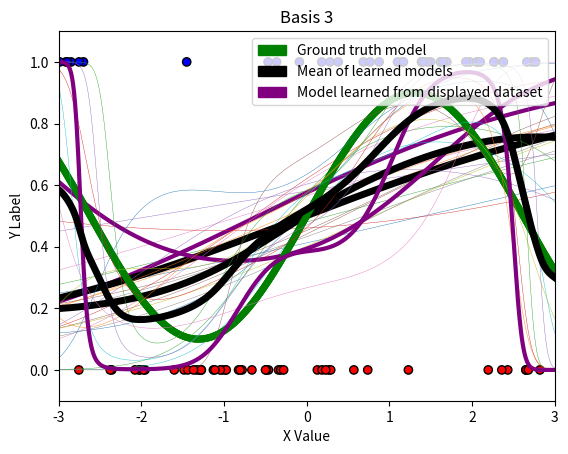

Write Python code to recreate this figure.
import numpy as np
import matplotlib.pyplot as plt
import matplotlib.colors as c
import matplotlib.patches as mpatches
from scipy.special import expit as sigmoid

# This script requires the above packages to be installed.
# Please implement the basis2, basis3, fit, and predict methods.
# Then, create the three plots. An example has been included below, although
# the models will look funny until fit() and predict() are implemented!

# You can add additional private methods by beginning them with two
# underscores. It may look like the __dummyPrivateMethod below. You can feel
# free to change any of the class attributes, as long as you do not change any
# of the given function headers (they must take and return the same arguments).

# Note: this is in Python 3

def basis1(x):
    return np.stack([np.ones(len(x)), x], axis=1)

# TODO: Implement this
def basis2(x):
    return np.stack([np.ones(len(x)), x, np.power(x,2)], axis=1)

# TODO: Implement this
def basis3(x):
    return np.stack([np.ones(len(x)), x, np.power(x,2), np.power(x,3), np.power(x,4), np.power(x,5)], axis=1)

class LogisticRegressor:
    def __init__(self, eta, runs):
        # Your code here: initialize other variables here
        self.eta = eta
        self.runs = runs

    # NOTE: Just to show how to make 'private' methods
    def __dummyPrivateMethod(self, input):
        return None

    # TODO: Optimize w using gradient descent
    def fit(self, x, y, w_init=None):
        # Keep this if case for the autograder
        if w_init is not None:
            self.W = w_init
        else:
            self.W = np.random.rand(x.shape[1], 1)
        for i in range(self.runs):
            # shapes: W = (2, 1), x = (30, 2), y = (30, 1)
            self.W -= self.eta * (x.T @ (self.predict(x) - y) / x.shape[0])

        print("this is self.W")
        print(self.W)

    # TODO: Fix this method!
    def predict(self, x):
        return sigmoid(np.dot(x, self.W))

# Function to visualize prediction lines
# Takes as input last_x, last_y, [list of models], basis function, title
# last_x and last_y should specifically be the dataset that the last model
# in [list of models] was trained on
def visualize_prediction_lines(last_x, last_y, models, basis, title):
    # Plot setup
    green = mpatches.Patch(color='green', label='Ground truth model')
    black = mpatches.Patch(color='black', label='Mean of learned models')
    purple = mpatches.Patch(color='purple', label='Model learned from displayed dataset')
    plt.legend(handles=[green, black, purple], loc='upper right')
    plt.title(title)
    plt.xlabel('X Value')
    plt.ylabel('Y Label')
    plt.axis([-3, 3, -.1, 1.1]) # Plot ranges

    # Plot dataset that last model in models (models[-1]) was trained on
    cmap = c.ListedColormap(['r', 'b'])
    plt.scatter(last_x, last_y, c=last_y, cmap=cmap, linewidths=1, edgecolors='black')

    # Plot models
    X_pred = np.linspace(-3, 3, 1000)
    X_pred_transformed = basis(X_pred)

    ## Ground truth model
    plt.plot(X_pred, np.sin(1.2*X_pred) * 0.4 + 0.5, 'g', linewidth=5)

    ## Individual learned logistic regressor models
    Y_hats = []
    for i in range(len(models)):
        model = models[i]
        Y_hat = model.predict(X_pred_transformed)
        Y_hats.append(Y_hat)
        if i < len(models) - 1:
            plt.plot(X_pred, Y_hat, linewidth=.3)
        else:
            plt.plot(X_pred, Y_hat, 'purple', linewidth=3)

    # Mean / expectation of learned models over all datasets
    plt.plot(X_pred, np.mean(Y_hats, axis=0), 'k', linewidth=5)

    plt.savefig(title + '.png')
    plt.show()

# Function to generate datasets from underlying distribution
def generate_data(dataset_size):
    x, y = [], []
    for _ in range(dataset_size):
        x_i = 6 * np.random.random() - 3
        p_i = np.sin(1.2*x_i) * 0.4 + 0.5
        y_i = np.random.binomial(1, p_i)
        x.append(x_i)
        y.append(y_i)
    return np.array(x), np.array(y).reshape(-1, 1)

if __name__ == "__main__":
    
    # DO NOT CHANGE THE SEED!
    np.random.seed(1738)
    eta = 0.001
    runs = 10000
    N = 30

    # TODO: Make plot for each basis with all 10 models on each plot

    # basis1
    # For example:
    all_models = []
    for _ in range(10):
        x, y = generate_data(N)
        x_transformed = basis1(x)
        model = LogisticRegressor(eta=eta, runs=runs)
        model.fit(x_transformed, y)
        all_models.append(model)
    # Here x and y contain last dataset:
    visualize_prediction_lines(x, y, all_models, basis1, "Basis 1")

    # basis 2
    all_models2 = []
    for _ in range(10):
        x2, y2 = generate_data(N)
        x_transformed2 = basis2(x2)
        model2 = LogisticRegressor(eta=eta, runs=runs)
        model2.fit(x_transformed2, y2)
        all_models2.append(model2)
    # Here x and y contain last dataset:
    visualize_prediction_lines(x2, y2, all_models2, basis2, "Basis 2")

    # basis 3
    all_models3 = []
    for _ in range(10):
        x3, y3 = generate_data(N)
        x_transformed3 = basis3(x3)
        model3 = LogisticRegressor(eta=eta, runs=runs)
        model3.fit(x_transformed3, y3)
        all_models3.append(model3)
    # Here x and y contain last dataset:
    visualize_prediction_lines(x3, y3, all_models3, basis3, "Basis 3")
